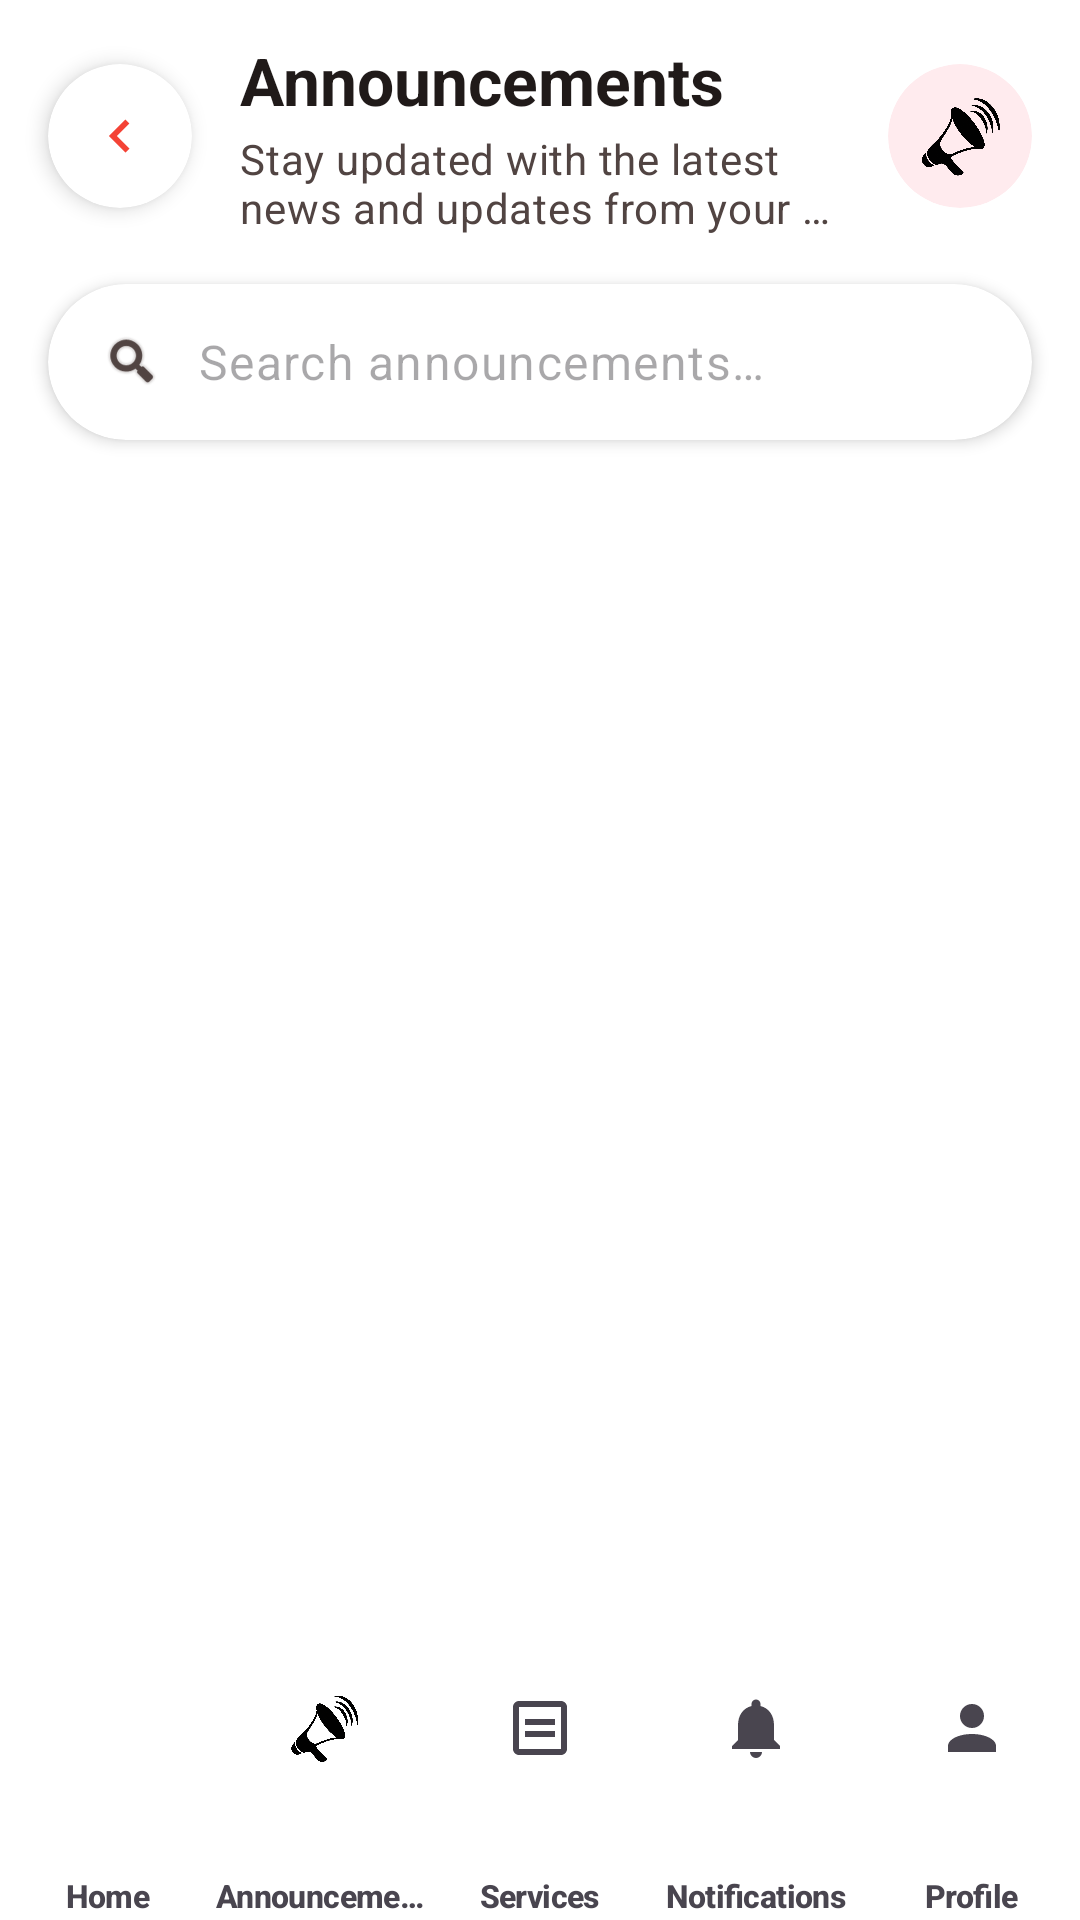

Here is an Android app screen rendered from its layout file. Give the layout XML and the strings, colors and styles it references.
<!-- AndroidManifest.xml: application theme Theme.IServeKo -->
<!-- res/layout/activity_announcement_resident.xml -->
<?xml version="1.0" encoding="utf-8"?>
<androidx.coordinatorlayout.widget.CoordinatorLayout xmlns:android="http://schemas.android.com/apk/res/android"
    xmlns:app="http://schemas.android.com/apk/res-auto"
    xmlns:tools="http://schemas.android.com/tools"
    android:id="@+id/main"
    android:layout_width="match_parent"
    android:layout_height="match_parent"
    android:background="@drawable/designbrg_v2"
    tools:context=".AnnouncementResidentActivity">

    <com.google.android.material.appbar.AppBarLayout
        android:layout_width="match_parent"
        android:layout_height="wrap_content"
        android:background="@android:color/transparent"
        android:clipChildren="false"
        android:clipToPadding="false"
        app:elevation="0dp"
        app:liftOnScroll="false">

        
        <LinearLayout
            android:layout_width="match_parent"
            android:layout_height="wrap_content"
            android:clipChildren="false"
            android:clipToPadding="false"
            android:gravity="center_vertical"
            android:minHeight="64dp"
            android:orientation="horizontal"
            android:paddingStart="16dp"
            android:paddingTop="12dp"
            android:paddingEnd="16dp"
            android:paddingBottom="8dp">

            
            <com.google.android.material.card.MaterialCardView
                android:layout_width="48dp"
                android:layout_height="48dp"
                android:clickable="true"
                android:focusable="true"
                android:foreground="?attr/selectableItemBackgroundBorderless"
                app:cardBackgroundColor="@color/white"
                app:cardCornerRadius="24dp"
                app:cardElevation="4dp"
                app:strokeWidth="0dp">

                <ImageView
                    android:id="@+id/btnBack"
                    android:layout_width="22dp"
                    android:layout_height="22dp"
                    android:layout_gravity="center"
                    android:contentDescription="@string/back_label"
                    android:rotation="180"
                    android:src="@drawable/ic_arrow_next"
                    app:tint="#F44336" />
            </com.google.android.material.card.MaterialCardView>

            
            <LinearLayout
                android:layout_width="0dp"
                android:layout_height="wrap_content"
                android:layout_marginStart="16dp"
                android:layout_marginEnd="12dp"
                android:layout_weight="1"
                android:gravity="center_vertical"
                android:orientation="vertical">

                <TextView
                    android:layout_width="match_parent"
                    android:layout_height="wrap_content"
                    android:ellipsize="end"
                    android:maxLines="1"
                    android:text="@string/announcements_header"
                    android:textAlignment="viewStart"
                    android:textAppearance="@style/TextAppearance.Material3.TitleLarge"
                    android:textColor="@color/onSurface"
                    android:textStyle="bold" />

                <TextView
                    android:layout_width="match_parent"
                    android:layout_height="wrap_content"
                    android:layout_marginTop="2dp"
                    android:ellipsize="end"
                    android:maxLines="2"
                    android:text="@string/announcements_subtitle"
                    android:textAlignment="viewStart"
                    android:textAppearance="@style/TextAppearance.Material3.BodyMedium"
                    android:textColor="@color/onSurfaceVariant" />
            </LinearLayout>

            
            <com.google.android.material.card.MaterialCardView
                android:layout_width="48dp"
                android:layout_height="48dp"
                app:cardBackgroundColor="#FFEBEE"
                app:cardCornerRadius="24dp"
                app:cardElevation="0dp"
                app:strokeWidth="0dp">

                <ImageView
                    android:layout_width="28dp"
                    android:layout_height="28dp"
                    android:layout_gravity="center"
                    android:src="@drawable/announcementlogo"
                    tools:ignore="ContentDescription" />
            </com.google.android.material.card.MaterialCardView>
        </LinearLayout>

        
        <com.google.android.material.card.MaterialCardView
            android:layout_width="match_parent"
            android:layout_height="wrap_content"
            android:layout_marginStart="16dp"
            android:layout_marginTop="8dp"
            android:layout_marginEnd="16dp"
            android:layout_marginBottom="12dp"
            app:cardBackgroundColor="@color/white"
            app:cardCornerRadius="28dp"
            app:cardElevation="3dp"
            app:strokeWidth="0dp">

            <LinearLayout
                android:layout_width="match_parent"
                android:layout_height="52dp"
                android:gravity="center_vertical"
                android:orientation="horizontal"
                android:paddingHorizontal="18dp">

                <ImageView
                    android:layout_width="20dp"
                    android:layout_height="20dp"
                    android:src="@android:drawable/ic_search_category_default"
                    app:tint="@color/onSurfaceVariant"
                    tools:ignore="ContentDescription" />

                <EditText
                    android:id="@+id/inputSearch"
                    android:layout_width="match_parent"
                    android:layout_height="match_parent"
                    android:layout_marginStart="12dp"
                    android:background="@android:color/transparent"
                    android:hint="@string/search_announcements_hint"
                    android:imeOptions="actionSearch"
                    android:importantForAutofill="no"
                    android:inputType="text"
                    android:maxLines="1"
                    android:textAppearance="@style/TextAppearance.Material3.BodyLarge"
                    android:textColor="@color/onSurface" />
            </LinearLayout>
        </com.google.android.material.card.MaterialCardView>
    </com.google.android.material.appbar.AppBarLayout>

    
    <androidx.recyclerview.widget.RecyclerView
        android:id="@+id/recyclerViewAnnouncements"
        android:layout_width="match_parent"
        android:layout_height="match_parent"
        android:clipToPadding="false"
        android:paddingStart="16dp"
        android:paddingTop="4dp"
        android:paddingEnd="16dp"
        android:paddingBottom="96dp"
        app:layout_behavior="@string/appbar_scrolling_view_behavior" />

    
    <com.google.android.material.bottomnavigation.BottomNavigationView
        android:id="@+id/bottomNavigation"
        android:layout_width="match_parent"
        android:layout_height="wrap_content"
        android:layout_gravity="bottom"
        android:background="@color/white"
        app:elevation="8dp"
        app:itemIconTint="@color/nav_item_color"
        app:itemPaddingBottom="4dp"
        app:itemPaddingTop="4dp"
        app:itemRippleColor="#33F44336"
        app:itemTextAppearanceActive="@style/BottomNavText"
        app:itemTextAppearanceInactive="@style/BottomNavText"
        app:itemTextColor="@color/nav_item_color"
        app:labelVisibilityMode="labeled"
        app:menu="@menu/bottom_nav_menu" />

</androidx.coordinatorlayout.widget.CoordinatorLayout>
<!-- resources referenced by this layout -->
<resources>
  <color name="onSurface">#201A19</color>
  <color name="onSurfaceVariant">#514442</color>
  <color name="white">#FFFFFFFF</color>
  <!-- drawable announcementlogo: png bitmap (drawable, 231928 bytes) -->
  <!-- drawable designbrg_v2 (drawable) -->
  <?xml version="1.0" encoding="utf-8"?>
  <shape xmlns:android="http://schemas.android.com/apk/res/android">
       <solid android:color="#FFFFFFFF"/>
  </shape>
  <!-- drawable ic_arrow_next (drawable) -->
  <vector xmlns:android="http://schemas.android.com/apk/res/android"
      android:width="24dp"
      android:height="24dp"
      android:viewportWidth="24"
      android:viewportHeight="24">
      <path
          android:fillColor="#FF000000"
          android:pathData="M8.59,16.59L13.17,12L8.59,7.41L10,6L16,12L10,18L8.59,16.59Z"/>
  </vector>
  <string name="announcements_header">Announcements</string>
  <string name="announcements_subtitle">Stay updated with the latest news and updates from your barangay.</string>
  <string name="back_label">← Back</string>
  <string name="search_announcements_hint">Search announcements…</string>
  <style name="BottomNavText" parent="TextAppearance.Material3.LabelSmall">
          <item name="android:textSize">10.5sp</item>
          <item name="android:textStyle">bold</item>
          <item name="android:includeFontPadding">false</item>
          <item name="android:letterSpacing">-0.02</item>
      </style>
  <style name="Theme.IServeKo" parent="Base.Theme.IServeKo" />
  <style name="Base.Theme.IServeKo" parent="Theme.Material3.DayNight.NoActionBar">
          <item name="colorPrimary">@color/primary</item>
          <item name="colorOnPrimary">@color/onPrimary</item>
          <item name="colorPrimaryContainer">@color/primaryContainer</item>
          <item name="colorOnPrimaryContainer">@color/onPrimaryContainer</item>
  
          <item name="colorSecondary">@color/secondary</item>
          <item name="colorOnSecondary">@color/onSecondary</item>
          <item name="colorSecondaryContainer">@color/secondaryContainer</item>
          <item name="colorOnSecondaryContainer">@color/onSecondaryContainer</item>
  
          <item name="android:colorBackground">@color/surface</item>
          <item name="colorSurface">@color/surface</item>
          <item name="colorOnSurface">@color/onSurface</item>
          <item name="colorSurfaceVariant">@color/surfaceVariant</item>
          <item name="colorOnSurfaceVariant">@color/onSurfaceVariant</item>
          <item name="colorOutline">@color/outline</item>
  
          <item name="android:statusBarColor">@color/surface</item>
          <item name="android:windowLightStatusBar">true</item>
          <item name="android:navigationBarColor">@color/primary</item>
          <item name="android:windowActionModeOverlay">true</item>
      </style>
  <color name="primary">#B3261E</color>
  <color name="onPrimary">#FFFFFFFF</color>
  <color name="primaryContainer">#F9DEDC</color>
  <color name="onPrimaryContainer">#410E0B</color>
  <color name="secondary">#775A00</color>
  <color name="onSecondary">#FFFFFFFF</color>
  <color name="secondaryContainer">#FFDF91</color>
  <color name="onSecondaryContainer">#251A00</color>
  <color name="surface">#FFFBFF</color>
  <color name="surfaceVariant">#F4EDEA</color>
  <color name="outline">#857370</color>
</resources>
